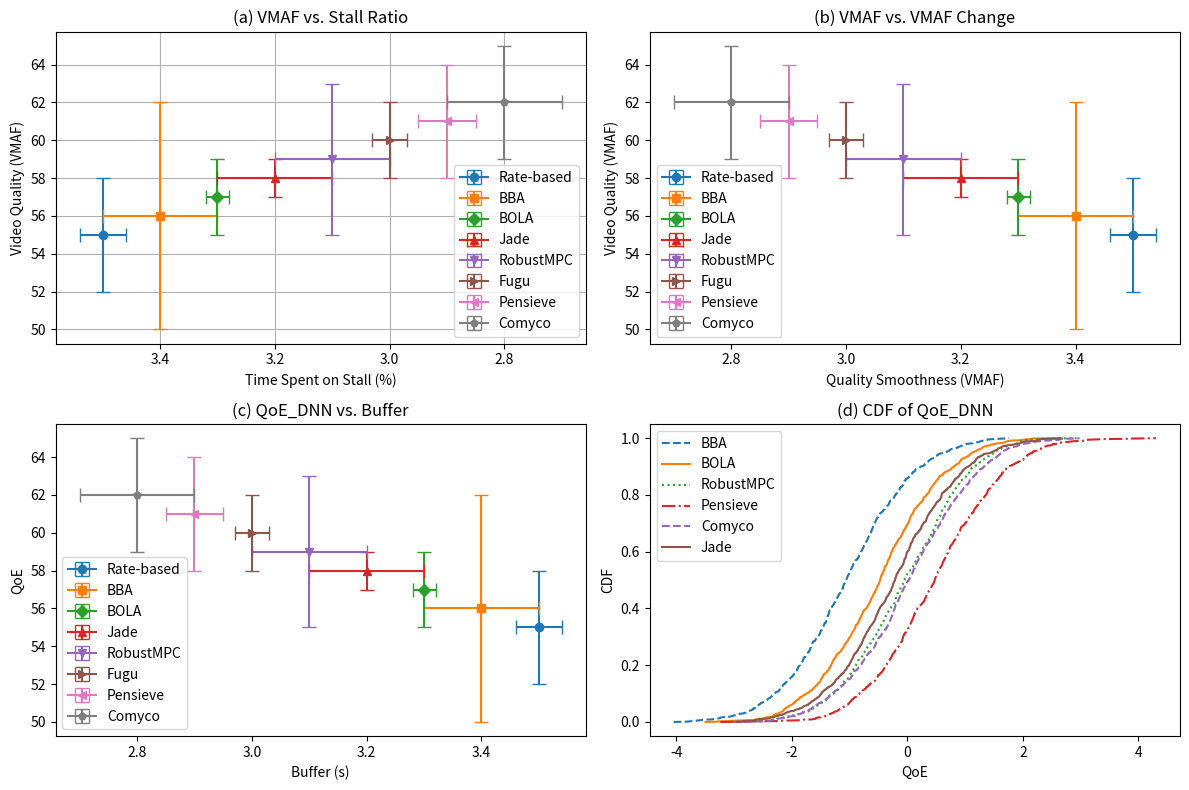

Recreate this plot in Python.
import matplotlib.pyplot as plt
import numpy as np

# Average data points for each algorithm
stall_ratio = {
    'Rate-based': 3.5,
    'BBA': 3.4,
    'BOLA': 3.3,
    'Jade': 3.2,
    'RobustMPC': 3.1,
    'Fugu': 3.0,
    'Pensieve': 2.9,
    'Comyco': 2.8
}

vmaf_scores = {
    'Rate-based': 55,
    'BBA': 56,
    'BOLA': 57,
    'Jade': 58,
    'RobustMPC': 59,
    'Fugu': 60,
    'Pensieve': 61,
    'Comyco': 62
}

# Errors (confidence intervals)
stall_ratio_errors = {
    'Rate-based': 0.04,
    'BBA': 0.1,
    'BOLA': 0.02,
    'Jade': 0.1,
    'RobustMPC': 0.1,
    'Fugu': 0.03,
    'Pensieve': 0.05,
    'Comyco': 0.1
}

vmaf_errors = {
    'Rate-based': 3,
    'BBA': 6,
    'BOLA': 2,
    'Jade': 1,
    'RobustMPC': 4,
    'Fugu': 2,
    'Pensieve': 3,
    'Comyco': 3
}


quality_smoothness = [16, 14, 12, 10, 8]
vmaf_vs_vmaf_change = {
    'Rate-based': [45, 50, 55, 60, 65],
    'BBA': [46, 51, 56, 61, 66],
    'BOLA': [47, 52, 57, 62, 67],
    'Jade': [48, 53, 58, 63, 68],
    'RobustMPC': [49, 54, 59, 64, 69],
    'Fugu': [50, 55, 60, 65, 70],
    'Pensieve': [51, 56, 61, 66, 71],
    'Comyco': [52, 57, 62, 67, 72]
}
vmaf_vs_vmaf_change_err = {algo: [1, 1, 1, 1, 1] for algo in vmaf_vs_vmaf_change}

buffer_sizes = [25, 20, 15, 10]
qoe_dnn_vs_buffer = {
    'Rate-based': [-2.5, -2.0, -1.5, -1.0],
    'BBA': [-2.4, -1.9, -1.4, -0.9],
    'BOLA': [-2.3, -1.8, -1.3, -0.8],
    'Jade': [-2.2, -1.7, -1.2, -0.7],
    'RobustMPC': [-2.1, -1.6, -1.1, -0.6],
    'Fugu': [-2.0, -1.5, -1.0, -0.5],
    'Pensieve': [-1.9, -1.4, -0.9, -0.4],
    'Comyco': [-1.8, -1.3, -0.8, -0.3]
}
qoe_dnn_vs_buffer_err = {algo: [0.1, 0.1, 0.1, 0.1] for algo in qoe_dnn_vs_buffer}

qoe_dnn_values = np.linspace(-3, 1, 100)
cdf_qoe_dnn = {
    'BBA': np.random.rand(100),
    'BOLA': np.random.rand(100),
    'RobustMPC': np.random.rand(100),
    'Pensieve': np.random.rand(100),
    'Comyco': np.random.rand(100),
    'Jade': np.random.rand(100)
}

# Create subplots
fig, axs = plt.subplots(2, 2, figsize=(12, 8))

# Plot (a) VMAF vs. Stall Ratio
markers = ['o', 's', 'D', '^', 'v', '>', '<', 'p']
for name, marker in zip(stall_ratio.keys(), markers):
    x = stall_ratio[name]
    y = vmaf_scores[name]
    x_err = stall_ratio_errors[name]
    y_err = vmaf_errors[name]
    axs[0,0].errorbar(x, y, xerr=x_err, yerr=y_err, label=name, marker=marker, capsize=5)


axs[0, 0].set_xlabel('Time Spent on Stall (%)')
axs[0, 0].set_ylabel('Video Quality (VMAF)')
axs[0, 0].set_title('(a) VMAF vs. Stall Ratio')
axs[0, 0].legend()
axs[0, 0].grid(True)
axs[0, 0].invert_xaxis()

# Plot (b) VMAF vs. VMAF Change
# for algo, vmaf_values in vmaf_vs_vmaf_change.items():
#     axs[0, 1].errorbar(quality_smoothness, vmaf_values, yerr=vmaf_vs_vmaf_change_err[algo], marker='o', capsize=4, label=algo)

markers = ['o', 's', 'D', '^', 'v', '>', '<', 'p']
for name, marker in zip(stall_ratio.keys(), markers):
    x = stall_ratio[name]
    y = vmaf_scores[name]
    x_err = stall_ratio_errors[name]
    y_err = vmaf_errors[name]
    axs[0,1].errorbar(x, y, xerr=x_err, yerr=y_err, label=name, marker=marker, capsize=5)

axs[0, 1].set_xlabel('Quality Smoothness (VMAF)')
axs[0, 1].set_ylabel('Video Quality (VMAF)')
axs[0, 1].set_title('(b) VMAF vs. VMAF Change')
axs[0, 1].legend()

# Plot (c) QoE_DNN vs. Buffer
# for algo, qoe_values in qoe_dnn_vs_buffer.items():
#     axs[1, 0].errorbar(buffer_sizes, qoe_values, yerr=qoe_dnn_vs_buffer_err[algo], marker='o', capsize=4, label=algo)

markers = ['o', 's', 'D', '^', 'v', '>', '<', 'p']
for name, marker in zip(stall_ratio.keys(), markers):
    x = stall_ratio[name]
    y = vmaf_scores[name]
    x_err = stall_ratio_errors[name]
    y_err = vmaf_errors[name]
    axs[1,0].errorbar(x, y, xerr=x_err, yerr=y_err, label=name, marker=marker, capsize=5)
axs[1, 0].set_xlabel('Buffer (s)')
axs[1, 0].set_ylabel('QoE')
axs[1, 0].set_title('(c) QoE_DNN vs. Buffer')
axs[1, 0].legend()

# Plot (d) CDF of QoE_DNN


# Generating sample data: Normal distribution of QoE around different means
np.random.seed(0)
data = {
    'BBA': np.random.normal(-1, 1, 1000),
    'BOLA': np.random.normal(-0.5, 1, 1000),
    'RobustMPC': np.random.normal(0, 1, 1000),
    'Pensieve': np.random.normal(0.5, 1, 1000),
    'Comyco': np.random.normal(0, 1, 1000),
    'Jade': np.random.normal(-0.2, 1, 1000)
}

# Function to calculate the CDF
def plot_cdf(data, ax, label, linestyle):
    sorted_data = np.sort(data)
    yvals = np.arange(len(sorted_data)) / float(len(sorted_data) - 1)
    ax.plot(sorted_data, yvals, label=label, linestyle=linestyle)

# Plotting
linestyles = ['--', '-', ':', '-.', '--', '-']
colors = ['green', 'blue', 'black', 'magenta', 'cyan', 'red']

for (alg, vals), ls, color in zip(data.items(), linestyles, colors):
    plot_cdf(vals, axs[1,1], alg, ls)
axs[1, 1].set_xlabel('QoE')
axs[1, 1].set_ylabel('CDF')
axs[1, 1].set_title('(d) CDF of QoE_DNN')
axs[1, 1].legend()

# Adjust spacing between subplots
plt.tight_layout()
# Save the plot as an image
plt.savefig('analyze_traceset.png')

# Display the plot
plt.show()